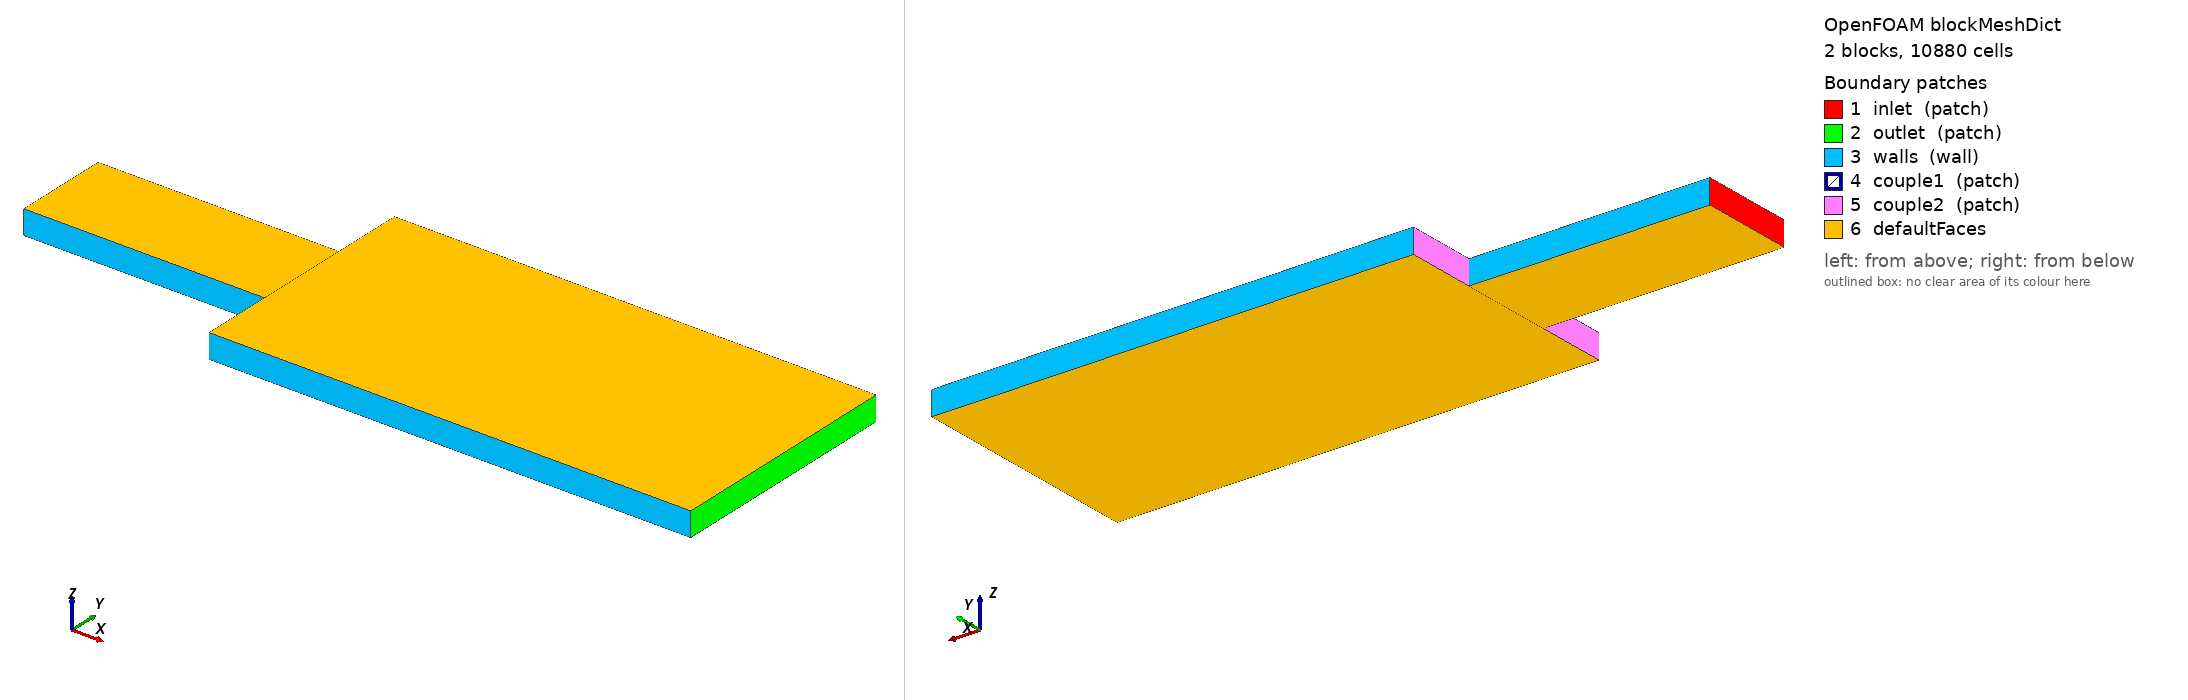

OpenFOAM case: the mesh blockMesh builds from blockMeshDict, 2 block(s), 10880 cells. Boundary patches (legend numbers): 1 inlet (patch), 2 outlet (patch), 3 walls (wall), 4 couple1 (patch), 5 couple2 (patch), 6 defaultFaces. Left view from above one corner, right view from below the opposite corner. Boundary conditions: 5 field file(s) under 0/; 6 of 6 drawn patches have an entry in a shipped field file.

=== system/blockMeshDict ===
/*--------------------------------*- C++ -*----------------------------------*\
  =========                 |
  \\      /  F ield         | OpenFOAM: The Open Source CFD Toolbox
   \\    /   O peration     | Website:  https://openfoam.org
    \\  /    A nd           | Version:  6
     \\/     M anipulation  |
\*---------------------------------------------------------------------------*/
FoamFile
{
    version     2.0;
    format      ascii;
    class       dictionary;
    object      blockMeshDict;
}
// * * * * * * * * * * * * * * * * * * * * * * * * * * * * * * * * * * * * * //

convertToMeters 1;

vertices
(
    (0 0.3 0)
    (1 0.3 0)
    (1 0.7 0)
    (0 0.7 0)
    (0 0.3 0.1)
    (1 0.3 0.1)
    (1 0.7 0.1)
    (0 0.7 0.1)

    (1 0 0)
    (3 0 0)
    (3 1 0)
    (1 1 0)
    (1 0 0.1)
    (3 0 0.1)
    (3 1 0.1)
    (1 1 0.1)
);

blocks
(
//    hex (0 1 2 3 4 5 6 7) (20 20 1) simpleGrading (1 1 1)
//    hex (8 9 10 11 12 13 14 15) (40 48 1) simpleGrading (1 1 1)
    hex (0 1 2 3 4 5 6 7) (80 40 1) simpleGrading (1 1 1)
    hex (8 9 10 11 12 13 14 15) (80 96 1) simpleGrading (1 1 1)
);

edges
(
);

boundary
(
    inlet
    {
        type patch;
        faces
        (
            (0 4 7 3)
        );
    }
    outlet
    {
        type patch;
        faces
        (
            (10 14 13 9)
        );
    }
    walls
    {
        type wall;
        faces
        (
            (3 7 6 2)
            (1 5 4 0)
            (11 15 14 10)
            (9 13 12 8)
        );
    }
    couple1
    {
        type patch;
        faces
        (
            (2 6 5 1)
        );
    }
    couple2
    {
        type patch;
        faces
        (
            (8 12 15 11)
        );
    }
);

mergePatchPairs
(
);

// ************************************************************************* //


=== system/controlDict ===
/*--------------------------------*- C++ -*----------------------------------*\
  =========                 |
  \\      /  F ield         | OpenFOAM: The Open Source CFD Toolbox
   \\    /   O peration     | Website:  https://openfoam.org
    \\  /    A nd           | Version:  6
     \\/     M anipulation  |
\*---------------------------------------------------------------------------*/
FoamFile
{
    version     2.0;
    format      ascii;
    class       dictionary;
    location    "system";
    object      controlDict;
}
// * * * * * * * * * * * * * * * * * * * * * * * * * * * * * * * * * * * * * //

application     pimpleFoam;

startFrom       latestTime;

startTime       0;

stopAt          endTime;

endTime         5;

deltaT          0.005;

writeControl    adjustableRunTime;

writeInterval   0.05;

purgeWrite      0;

writeFormat     ascii;

writePrecision  6;

writeCompression off;

timeFormat      general;

timePrecision   6;

runTimeModifiable true;

adjustTimeStep  true;

maxCo           0.5;


// ************************************************************************* //


=== 0/U ===
/*--------------------------------*- C++ -*----------------------------------*\
  =========                 |
  \\      /  F ield         | OpenFOAM: The Open Source CFD Toolbox
   \\    /   O peration     | Website:  https://openfoam.org
    \\  /    A nd           | Version:  6
     \\/     M anipulation  |
\*---------------------------------------------------------------------------*/
FoamFile
{
    version     2.0;
    format      ascii;
    class       volVectorField;
    location    "0";
    object      U;
}
// * * * * * * * * * * * * * * * * * * * * * * * * * * * * * * * * * * * * * //

dimensions      [0 1 -1 0 0 0 0];

internalField   uniform (0 0 0);

boundaryField
{
    inlet
    {
        type            fixedValue;
        value           uniform (1 0 0);
    }
    outlet
    {
        type            pressureInletOutletVelocity;
        value           uniform (0 0 0);
    }
    walls
    {
//        type            fixedValue;
        type            movingWallVelocity;
        value           uniform (0 0 0);
    }
    defaultFaces
    {
        type            empty;
    }
    ACMI1_blockage
    {
        type            noSlip;
    }
    ACMI1_couple
    {
        type            cyclicACMI;
        value           uniform (0 0 0);
    }
    ACMI2_blockage
    {
        type            noSlip;
    }
    ACMI2_couple
    {
        type            cyclicACMI;
        value           uniform (0 0 0);
    }
}


// ************************************************************************* //


=== 0/epsilon ===
/*--------------------------------*- C++ -*----------------------------------*\
  =========                 |
  \\      /  F ield         | OpenFOAM: The Open Source CFD Toolbox
   \\    /   O peration     | Website:  https://openfoam.org
    \\  /    A nd           | Version:  6
     \\/     M anipulation  |
\*---------------------------------------------------------------------------*/
FoamFile
{
    version     2.0;
    format      ascii;
    class       volScalarField;
    location    "0";
    object      epsilon;
}
// * * * * * * * * * * * * * * * * * * * * * * * * * * * * * * * * * * * * * //

dimensions      [0 2 -3 0 0 0 0];

internalField   uniform 1.8e-3;

boundaryField
{
    inlet
    {
        type            fixedValue;
        value           $internalField;
    }
    outlet
    {
        type            inletOutlet;
        inletValue      $internalField;
        value           $internalField;
    }
    walls
    {
        type            epsilonWallFunction;
        value           $internalField;
    }
    defaultFaces
    {
        type            empty;
    }
    ACMI1_blockage
    {
        type            epsilonWallFunction;
        value           $internalField;
    }
    ACMI1_couple
    {
        type            cyclicACMI;
        value           $internalField;
    }
    ACMI2_blockage
    {
        type            epsilonWallFunction;
        value           $internalField;
    }
    ACMI2_couple
    {
        type            cyclicACMI;
        value           $internalField;
    }
}


// ************************************************************************* //


=== 0/k ===
/*--------------------------------*- C++ -*----------------------------------*\
  =========                 |
  \\      /  F ield         | OpenFOAM: The Open Source CFD Toolbox
   \\    /   O peration     | Website:  https://openfoam.org
    \\  /    A nd           | Version:  6
     \\/     M anipulation  |
\*---------------------------------------------------------------------------*/
FoamFile
{
    version     2.0;
    format      ascii;
    class       volScalarField;
    location    "0";
    object      k;
}
// * * * * * * * * * * * * * * * * * * * * * * * * * * * * * * * * * * * * * //

dimensions      [0 2 -2 0 0 0 0];

internalField   uniform 3.75e-3;

boundaryField
{
    inlet
    {
        type            fixedValue;
        value           $internalField;
    }
    outlet
    {
        type            inletOutlet;
        inletValue      $internalField;
        value           $internalField;
    }
    walls
    {
        type            kqRWallFunction;
        value           $internalField;
    }
    defaultFaces
    {
        type            empty;
    }
    ACMI1_blockage
    {
        type            kqRWallFunction;
        value           $internalField;
    }
    ACMI1_couple
    {
        type            cyclicACMI;
        value           $internalField;
    }
    ACMI2_blockage
    {
        type            kqRWallFunction;
        value           $internalField;
    }
    ACMI2_couple
    {
        type            cyclicACMI;
        value           $internalField;
    }
}


// ************************************************************************* //


=== 0/nut ===
/*--------------------------------*- C++ -*----------------------------------*\
  =========                 |
  \\      /  F ield         | OpenFOAM: The Open Source CFD Toolbox
   \\    /   O peration     | Website:  https://openfoam.org
    \\  /    A nd           | Version:  6
     \\/     M anipulation  |
\*---------------------------------------------------------------------------*/
FoamFile
{
    version     2.0;
    format      ascii;
    class       volScalarField;
    location    "0";
    object      nut;
}
// * * * * * * * * * * * * * * * * * * * * * * * * * * * * * * * * * * * * * //

dimensions      [0 2 -1 0 0 0 0];

internalField   uniform 0;

boundaryField
{
    inlet
    {
        type            fixedValue;
        value           $internalField;
    }
    outlet
    {
        type            inletOutlet;
        inletValue      $internalField;
        value           $internalField;
    }
    walls
    {
        type            nutkWallFunction;
        value           $internalField;
    }
    defaultFaces
    {
        type            empty;
    }
    ACMI1_blockage
    {
        type            nutkWallFunction;
        value           $internalField;
    }
    ACMI1_couple
    {
        type            cyclicACMI;
        value           $internalField;
    }
    ACMI2_blockage
    {
        type            nutkWallFunction;
        value           $internalField;
    }
    ACMI2_couple
    {
        type            cyclicACMI;
        value           $internalField;
    }
}


// ************************************************************************* //


=== 0/p ===
/*--------------------------------*- C++ -*----------------------------------*\
  =========                 |
  \\      /  F ield         | OpenFOAM: The Open Source CFD Toolbox
   \\    /   O peration     | Website:  https://openfoam.org
    \\  /    A nd           | Version:  6
     \\/     M anipulation  |
\*---------------------------------------------------------------------------*/
FoamFile
{
    version     2.0;
    format      ascii;
    class       volScalarField;
    location    "0";
    object      p;
}
// * * * * * * * * * * * * * * * * * * * * * * * * * * * * * * * * * * * * * //

dimensions      [0 2 -2 0 0 0 0];

internalField   uniform 0;

boundaryField
{
    inlet
    {
        type            zeroGradient;
    }
    outlet
    {
        type            fixedValue;
        value           uniform 0;
    }
    walls
    {
        type            zeroGradient;
    }
    couple1
    {
        type            zeroGradient;
    }
    couple2
    {
        type            zeroGradient;
    }
    defaultFaces
    {
        type            empty;
    }
    ACMI1_blockage
    {
        type            zeroGradient;
    }
    ACMI1_couple
    {
        type            cyclicACMI;
        value           uniform 0;
    }
    ACMI2_blockage
    {
        type            zeroGradient;
    }
    ACMI2_couple
    {
        type            cyclicACMI;
        value           uniform 0;
    }
}


// ************************************************************************* //
